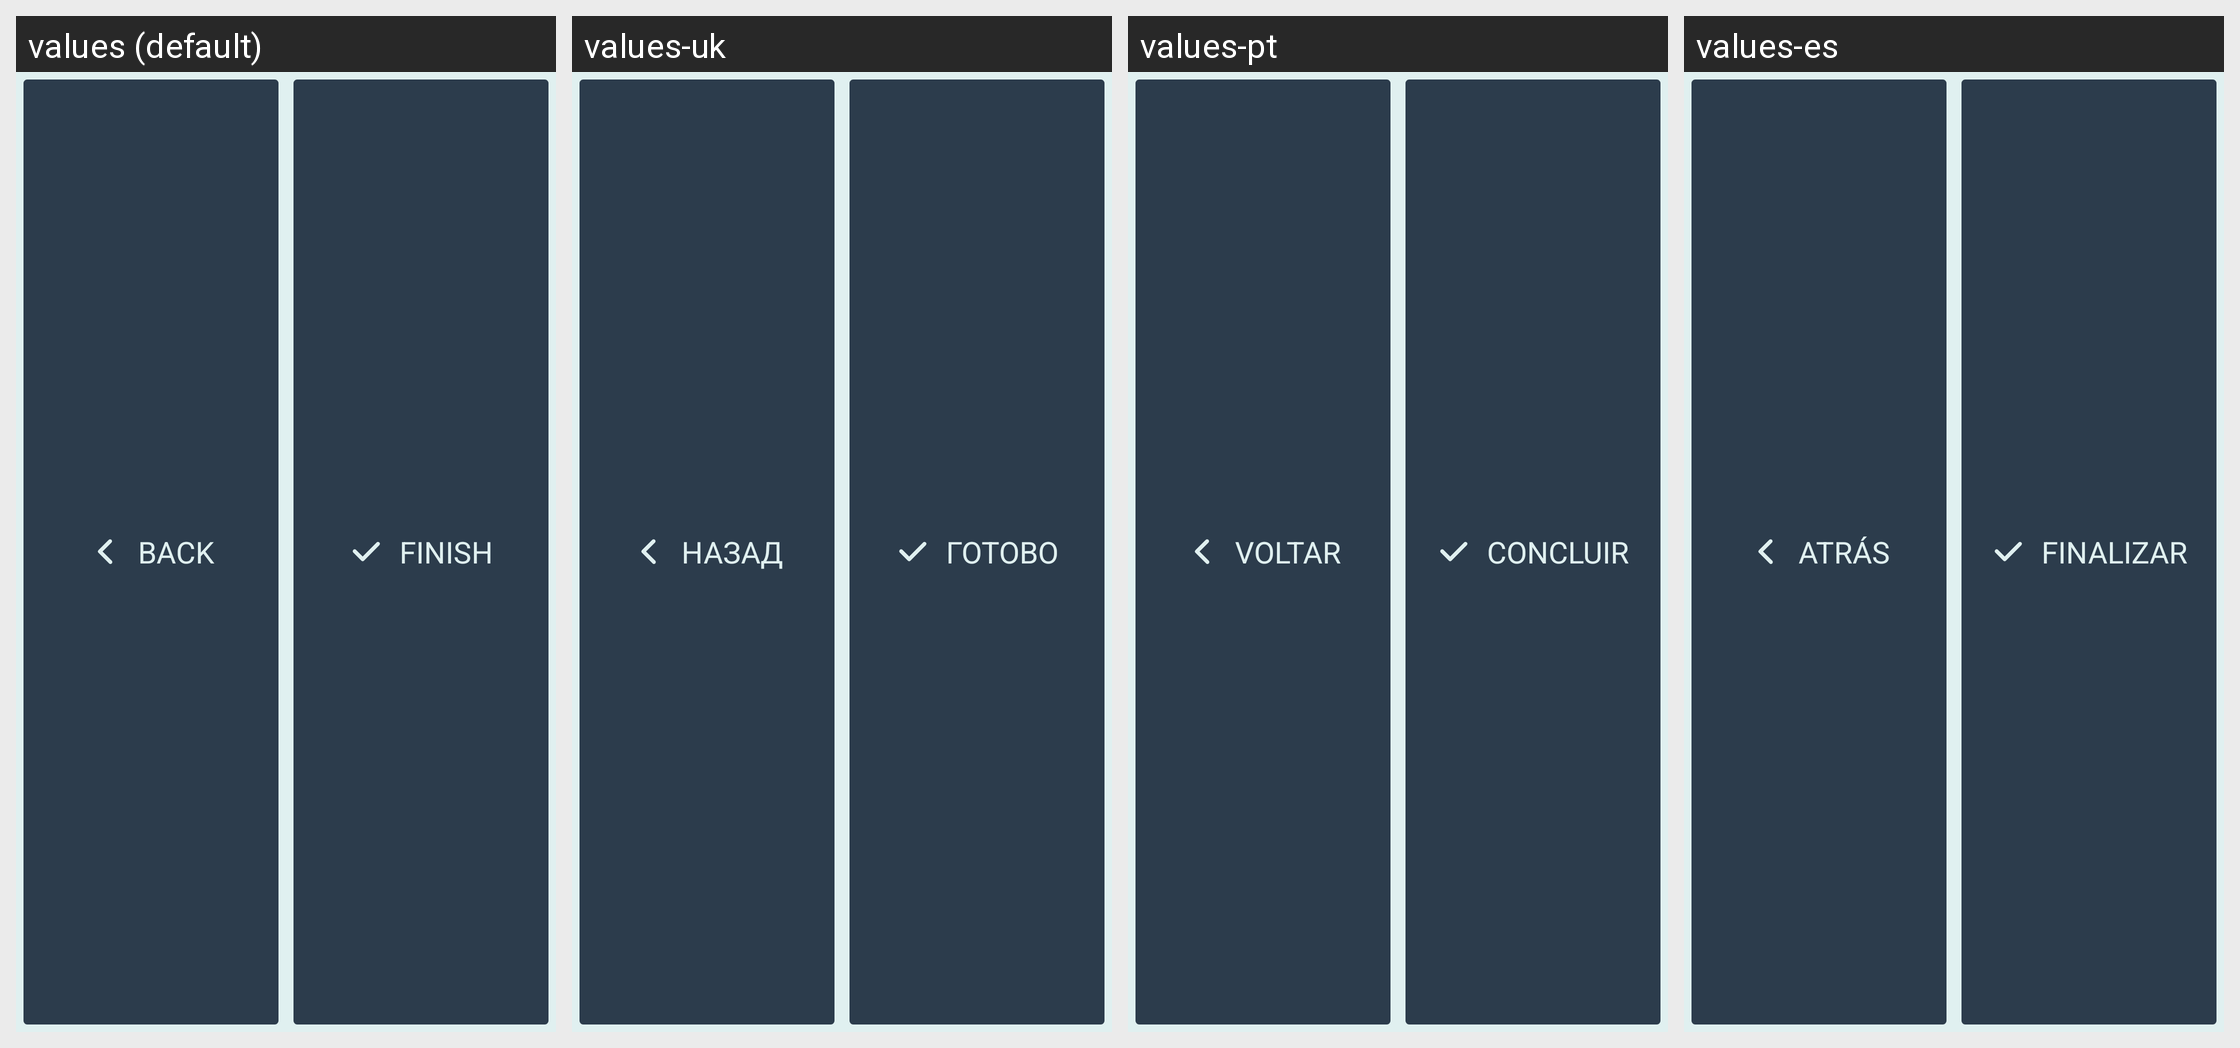

Here is an Android app screen in its default locale and in the app's own translations. Write out the translated-string differences for the strings that appear on this screen.
Android screen res/layout/appbase_btn_back_finish.xml rendered under 4 locales, left to right: values (default), values-uk, values-pt, values-es. Device: Nexus 5 (rendered at 1080×1920; each locale shown at half size, 540×960, under a caption strip naming it); theme SeaSaltEmerald.
Other locales in the repository, not shown: values-bg, values-de, values-fr, values-it, values-pl, values-ro, values-ru, values-tr, values-ua.
Strings drawn on this screen, with the default value and each locale's value (text and hints the layout hard-codes, and strings that could not be matched under every locale, appear in the picture but are not listed):

btn_back
  values: Back
  values-uk: Назад
  values-pt: Voltar
  values-es: Atrás

btn_finish
  values: Finish
  values-uk: Готово
  values-pt: Concluir
  values-es: Finalizar
